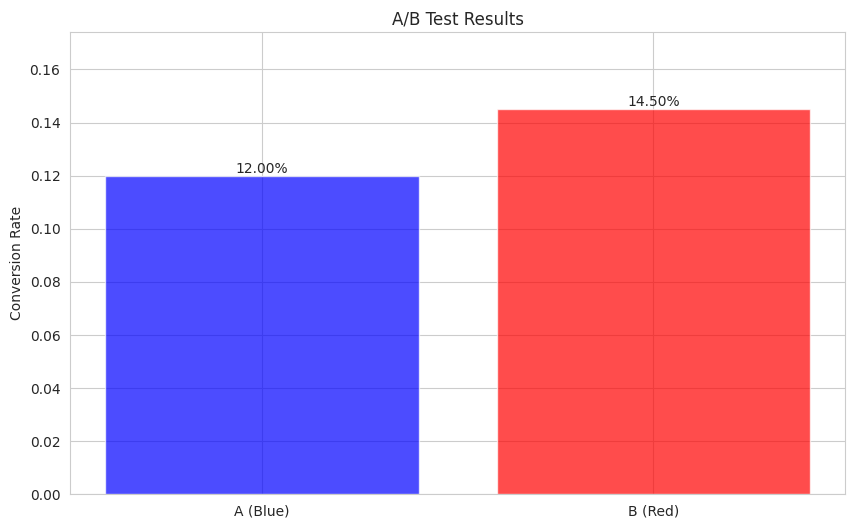

This chart was generated by the following Python code: (Note: this script raises an exception after producing the figure.)
import numpy as np
import pandas as pd
import matplotlib.pyplot as plt
import seaborn as sns
from scipy import stats

sns.set_style('whitegrid')
np.random.seed(42)

# Sample data: Website button test
# Control (A): Blue button
# Treatment (B): Red button

visitors_a = 1000
conversions_a = 120

visitors_b = 1000
conversions_b = 145

# Calculate conversion rates
rate_a = conversions_a / visitors_a
rate_b = conversions_b / visitors_b

print("Control (A - Blue Button):")
print(f"Visitors: {visitors_a}")
print(f"Conversions: {conversions_a}")
print(f"Rate: {rate_a:.2%}")

print("\nTreatment (B - Red Button):")
print(f"Visitors: {visitors_b}")
print(f"Conversions: {conversions_b}")
print(f"Rate: {rate_b:.2%}")

print(f"\nLift: {(rate_b - rate_a)/rate_a:.2%}")

# Visualize
data = pd.DataFrame({
    'Variant': ['A (Blue)', 'B (Red)'],
    'Conversion_Rate': [rate_a, rate_b]
})

plt.figure(figsize=(10, 6))
bars = plt.bar(
    data['Variant'], 
    data['Conversion_Rate'],
    color=['blue', 'red'],
    alpha=0.7
)
plt.ylabel('Conversion Rate')
plt.title('A/B Test Results')
plt.ylim(0, max(data['Conversion_Rate']) * 1.2)

# Add value labels
for bar in bars:
    height = bar.get_height()
    plt.text(
        bar.get_x() + bar.get_width()/2., 
        height,
        f'{height:.2%}',
        ha='center', 
        va='bottom'
    )

plt.show()

# Statistical test (two-proportion z-test)
from statsmodels.stats.proportion import (
    proportions_ztest
)

count = np.array([conversions_a, conversions_b])
nobs = np.array([visitors_a, visitors_b])

z_stat, p_value = proportions_ztest(
    count, nobs, alternative='two-sided'
)

print("Two-Proportion Z-Test")
print(f"H₀: p_A = p_B")
print(f"H₁: p_A ≠ p_B")
print(f"\nz-statistic: {z_stat:.4f}")
print(f"p-value: {p_value:.4f}")

alpha = 0.05
if p_value < alpha:
    print(f"\nResult: Reject H₀ (p < {alpha})")
    print("Conclusion: Significant difference!")
    print(f"Winner: {'B' if rate_b > rate_a else 'A'}")
else:
    print(f"\nResult: Fail to reject H₀ "
          f"(p ≥ {alpha})")
    print("Conclusion: No significant difference")

# Sample data: Pricing test
# A: $9.99 price point
# B: $12.99 price point

revenue_a = np.random.normal(100, 20, 500)
revenue_b = np.random.normal(110, 20, 500)

df_revenue = pd.DataFrame({
    'Revenue': np.concatenate([revenue_a, revenue_b]),
    'Variant': ['A']*len(revenue_a) + 
               ['B']*len(revenue_b)
})

print("Summary Statistics:")
print(df_revenue.groupby('Variant')['Revenue'].describe())

# Visualize distributions
fig, axes = plt.subplots(1, 2, figsize=(14, 5))

# Box plot
sns.boxplot(
    data=df_revenue, 
    x='Variant', 
    y='Revenue',
    ax=axes[0]
)
axes[0].set_title('Revenue Distribution')

# Histogram
axes[1].hist(
    revenue_a, 
    alpha=0.6, 
    label='A', 
    bins=30
)
axes[1].hist(
    revenue_b, 
    alpha=0.6, 
    label='B', 
    bins=30
)
axes[1].set_xlabel('Revenue')
axes[1].set_ylabel('Frequency')
axes[1].set_title('Revenue Distributions')
axes[1].legend()

plt.tight_layout()
plt.show()

# Perform t-test
t_stat, p_value = stats.ttest_ind(
    revenue_a, revenue_b
)

print("Two-Sample t-Test")
print(f"H₀: μ_A = μ_B")
print(f"H₁: μ_A ≠ μ_B")
print(f"\nt-statistic: {t_stat:.4f}")
print(f"p-value: {p_value:.4f}")

mean_diff = revenue_b.mean() - revenue_a.mean()
print(f"\nMean difference: ${mean_diff:.2f}")

alpha = 0.05
if p_value < alpha:
    print(f"\nResult: Reject H₀ (p < {alpha})")
    print("Conclusion: Significant difference!")
else:
    print(f"\nResult: Fail to reject H₀ "
          f"(p ≥ {alpha})")
    print("Conclusion: No significant difference")

from statsmodels.stats.power import (
    zt_ind_solve_power
)

# Parameters
baseline_rate = 0.10  # 10% conversion
mde = 0.02  # Minimum detectable effect: 2%
alpha = 0.05  # Significance level
power = 0.80  # Statistical power

# Calculate effect size
effect_size = mde / np.sqrt(
    baseline_rate * (1 - baseline_rate)
)

# Calculate sample size per group
sample_size = zt_ind_solve_power(
    effect_size=effect_size,
    alpha=alpha,
    power=power,
    alternative='two-sided'
)

print("Sample Size Calculation")
print(f"Baseline rate: {baseline_rate:.1%}")
print(f"Minimum detectable effect: {mde:.1%}")
print(f"Significance level (α): {alpha}")
print(f"Power (1-β): {power}")
print(f"\nSample size per group: "
      f"{int(np.ceil(sample_size))}")
print(f"Total sample size: "
      f"{int(np.ceil(sample_size * 2))}")

# Calculate confidence interval for difference
from statsmodels.stats.proportion import (
    confint_proportions_2indep
)

ci_low, ci_high = confint_proportions_2indep(
    conversions_a, visitors_a,
    conversions_b, visitors_b,
    method='wald'
)

print("95% Confidence Interval")
print(f"Difference in conversion rates:")
print(f"Point estimate: "
      f"{(rate_b - rate_a):.4f}")
print(f"CI: [{ci_low:.4f}, {ci_high:.4f}]")

if ci_low > 0:
    print("\nInterpretation: B is significantly "
          "better")
elif ci_high < 0:
    print("\nInterpretation: A is significantly "
          "better")
else:
    print("\nInterpretation: No clear winner")

# Simulate test over time
days = 14
daily_visitors = 100

results = []
cumulative_a_conv = 0
cumulative_a_vis = 0
cumulative_b_conv = 0
cumulative_b_vis = 0

for day in range(1, days + 1):
    # Simulate daily results
    a_conv = np.random.binomial(
        daily_visitors, 0.10
    )
    b_conv = np.random.binomial(
        daily_visitors, 0.12
    )
    
    cumulative_a_conv += a_conv
    cumulative_a_vis += daily_visitors
    cumulative_b_conv += b_conv
    cumulative_b_vis += daily_visitors
    
    rate_a = cumulative_a_conv / cumulative_a_vis
    rate_b = cumulative_b_conv / cumulative_b_vis
    
    # Test significance
    if cumulative_a_vis > 50:  # Min sample
        _, p = proportions_ztest(
            [cumulative_a_conv, cumulative_b_conv],
            [cumulative_a_vis, cumulative_b_vis]
        )
    else:
        p = 1.0
    
    results.append({
        'Day': day,
        'Rate_A': rate_a,
        'Rate_B': rate_b,
        'p_value': p
    })

df_results = pd.DataFrame(results)
df_results.head(10)

# Visualize progress
fig, axes = plt.subplots(2, 1, figsize=(12, 10))

# Conversion rates over time
axes[0].plot(
    df_results['Day'], 
    df_results['Rate_A'],
    'o-', 
    label='A'
)
axes[0].plot(
    df_results['Day'], 
    df_results['Rate_B'],
    's-', 
    label='B'
)
axes[0].set_xlabel('Day')
axes[0].set_ylabel('Conversion Rate')
axes[0].set_title('Conversion Rates Over Time')
axes[0].legend()
axes[0].grid(True)

# p-value over time
axes[1].plot(
    df_results['Day'], 
    df_results['p_value'],
    'o-'
)
axes[1].axhline(
    y=0.05, 
    color='r', 
    linestyle='--',
    label='α = 0.05'
)
axes[1].set_xlabel('Day')
axes[1].set_ylabel('p-value')
axes[1].set_title('Statistical Significance Over Time')
axes[1].legend()
axes[1].grid(True)

plt.tight_layout()
plt.show()

# Your code here


# Your code here
